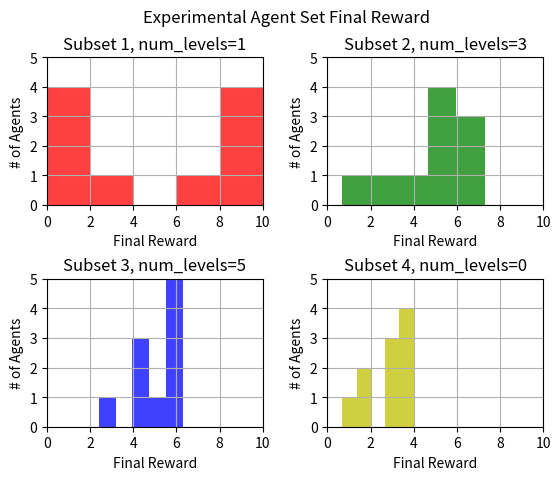

Write the Python code that produced this figure.
import matplotlib.pyplot as plt

x_1 = [8.5, 10, 9.7, 10, 0.4, 1.7, 7.6, 0, 0, 3.1]  #  Subset 1 Experimental Agents 1-10 Final Rewards (end_mean_rwd)
x_2 = [5.8, 7.3, 6.7, 3.3, 4.6, 5.8, 5.2, 6.4, 0.7, 5.9]  #  Subset 2 Experimental Agents 11-20 Final Rewards (end_mean_rwd)
x_3 = [5, 5.6, 4.2, 6.3, 6, 4.5, 4.6, 6.2, 2.4, 5.9]  #  Subset 3 Experimental Agents 21-30 Final Rewards (end_mean_rwd)
x_4 = [3.8, 2, 0.7, 2.7, 1.5, 4, 3.5, 2.9, 2.9, 3.6]  #  Subset 4 Experimental Agents 31-40 Final Rewards (end_mean_rwd)

plt.figure()
plt.suptitle("Experimental Agent Set Final Reward")  # Histogram Title
plt.subplots_adjust(wspace=0.3, hspace=0.5)  #left=0.2, bottom=0.2, right=0.8, top=0.8

plt.subplot(221)  # creates top left subplot -- subset 1, num_levels=1
plt.hist(x_1, bins="auto", facecolor='r', alpha=0.75)  # creates historgram as subplot
plt.xlabel("Final Reward")  # x-axis subplot label
plt.ylabel("# of Agents")  # y-axis subplot label
plt.title("Subset 1, num_levels=1")  # Subplot Title
plt.axis([0, 10, 0, 5])  # makes x-axis range [0-10], y-axis range [0-5]
plt.grid(True)  # shows gridlines on subplot

plt.subplot(222)  # creates top right subplot -- subset 2, num_levels=3
plt.hist(x_2, bins="auto", facecolor='g', alpha=0.75)
plt.xlabel("Final Reward")
plt.ylabel("# of Agents")
plt.title("Subset 2, num_levels=3")
plt.axis([0, 10, 0, 5])
plt.grid(True)

plt.subplot(223)  # creates bottom left subplot --  subset 3, num_levels=5
plt.hist(x_3, bins="auto", facecolor='b', alpha=0.75)
plt.xlabel("Final Reward")
plt.ylabel("# of Agents")
plt.axis([0, 10, 0, 5])
plt.title("Subset 3, num_levels=5")
plt.grid(True)

plt.subplot(224)  # creates bottom right subplot --  subset 4, num_levels=0
plt.hist(x_4, bins="auto", facecolor='y', alpha=0.75)
plt.xlabel("Final Reward")
plt.ylabel("# of Agents")
plt.title("Subset 4, num_levels=0")
plt.axis([0, 10, 0, 5])
plt.grid(True)

plt.show()

#  plt.hist(rewards, bins="auto")
#  final reward as the x-axis
#  y-axis shows how many runs achieved a final reward in that bin